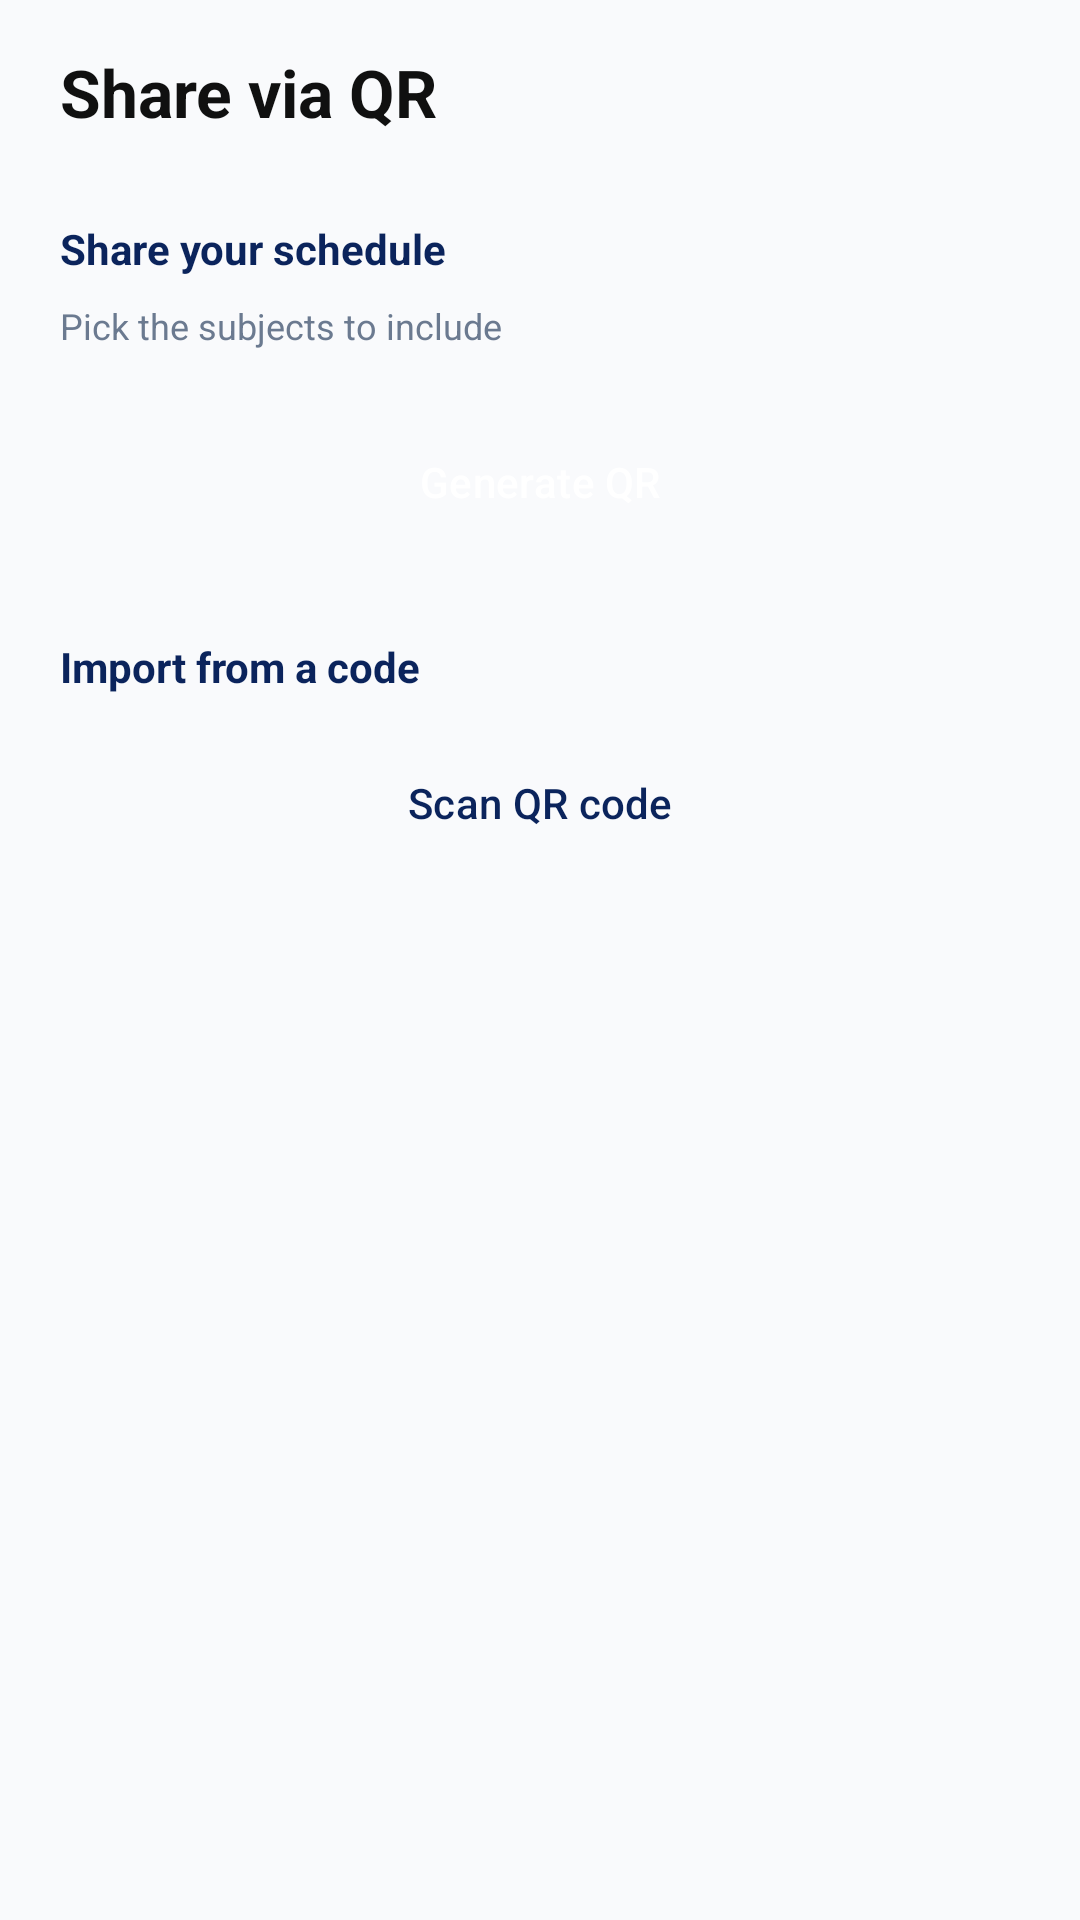

The Android layout XML behind this screen, and the referenced resources:
<!-- AndroidManifest.xml: application theme Theme.Acadex -->
<!-- res/layout/fragment_share_qr.xml -->
<ScrollView xmlns:android="http://schemas.android.com/apk/res/android" xmlns:app="http://schemas.android.com/apk/res-auto"
    style="@style/ScreenScroll"
    android:layout_width="match_parent" android:layout_height="match_parent">
    <LinearLayout style="@style/ScreenContent" android:layout_width="match_parent" android:layout_height="wrap_content">
        <TextView style="@style/Title" android:layout_width="wrap_content" android:layout_height="wrap_content" android:text="Share via QR"/>

        
        <TextView style="@style/Section" android:layout_width="wrap_content" android:layout_height="wrap_content" android:text="Share your schedule"/>
        <TextView style="@style/Hint" android:layout_width="wrap_content" android:layout_height="wrap_content" android:text="Pick the subjects to include"/>
        <LinearLayout android:id="@+id/subjectChecklist" android:layout_width="match_parent" android:layout_height="wrap_content" android:orientation="vertical" android:layout_marginTop="@dimen/gap_xs"/>
        <Button android:id="@+id/btnGenerate" style="@style/Btn" android:layout_width="match_parent" android:layout_height="@dimen/button_height" android:layout_marginTop="@dimen/gap_md" android:text="Generate QR"/>

        <com.google.android.material.card.MaterialCardView android:id="@+id/qrCard" style="@style/Card" android:layout_width="match_parent" android:layout_height="wrap_content" android:layout_marginTop="@dimen/gap_md" android:visibility="gone">
            <LinearLayout android:layout_width="match_parent" android:layout_height="wrap_content" android:orientation="vertical" android:gravity="center" android:padding="@dimen/card_padding">
                <ImageView android:id="@+id/ivQrResult" android:layout_width="220dp" android:layout_height="220dp" android:contentDescription="Generated QR code"/>
                <Button android:id="@+id/btnShareImage" style="@style/BtnOutline" android:layout_width="match_parent" android:layout_height="@dimen/button_height" android:layout_marginTop="@dimen/gap_md" android:text="Share QR code"/>
            </LinearLayout>
        </com.google.android.material.card.MaterialCardView>

        
        <TextView style="@style/Section" android:layout_width="wrap_content" android:layout_height="wrap_content" android:text="Import from a code"/>
        <Button android:id="@+id/btnScan" style="@style/BtnOutline" android:layout_width="match_parent" android:layout_height="@dimen/button_height" android:text="Scan QR code"/>
        <TextView android:id="@+id/tvImportError" style="@style/Sub" android:layout_width="wrap_content" android:layout_height="wrap_content" android:layout_marginTop="@dimen/gap_sm" android:textColor="@color/danger" android:visibility="gone"/>

        <LinearLayout android:id="@+id/importPreview" android:layout_width="match_parent" android:layout_height="wrap_content" android:orientation="vertical" android:layout_marginTop="@dimen/gap_md" android:visibility="gone"/>

        <LinearLayout android:id="@+id/importActions" android:layout_width="match_parent" android:layout_height="wrap_content" android:orientation="horizontal" android:layout_marginTop="@dimen/gap_md" android:visibility="gone">
            <Button android:id="@+id/btnImportCancel" style="@style/BtnOutline" android:layout_width="0dp" android:layout_height="@dimen/button_height" android:layout_weight="1" android:text="Cancel"/>
            <Button android:id="@+id/btnImportConfirm" style="@style/Btn" android:layout_width="0dp" android:layout_height="@dimen/button_height" android:layout_marginStart="@dimen/gap_md" android:layout_weight="1" android:text="Import"/>
        </LinearLayout>
    </LinearLayout>
</ScrollView>
<!-- resources referenced by this layout -->
<resources>
  <color name="danger">#B3261E</color>
  <dimen name="button_height">56dp</dimen>
  <dimen name="card_padding">16dp</dimen>
  <dimen name="gap_md">12dp</dimen>
  <dimen name="gap_sm">8dp</dimen>
  <dimen name="gap_xs">4dp</dimen>
  <style name="Btn" parent="Widget.Material3.Button">
          <item name="backgroundTint">@color/primary</item>
          <item name="android:textColor">@color/white</item>
      </style>
  <style name="BtnOutline" parent="Widget.Material3.Button.OutlinedButton">
          <item name="strokeColor">@color/dark</item>
          <item name="android:textColor">@color/dark</item>
      </style>
  <style name="Card" parent="Widget.Material3.CardView.Outlined">
          <item name="cardBackgroundColor">@color/white</item>
          <item name="strokeColor">@color/light</item>
          <item name="strokeWidth">1dp</item>
          <item name="cardCornerRadius">12dp</item>
          <item name="cardElevation">0dp</item>
      </style>
  <style name="Hint">
          <item name="android:textSize">12sp</item>
          <item name="android:textColor">@color/muted</item>
      </style>
  <style name="ScreenContent">
          <item name="android:orientation">vertical</item>
          <item name="android:paddingLeft">@dimen/screen_padding</item>
          <item name="android:paddingRight">@dimen/screen_padding</item>
          <item name="android:paddingTop">@dimen/screen_padding_top</item>
          <item name="android:paddingBottom">@dimen/screen_padding_bottom</item>
      </style>
  <style name="ScreenScroll">
          <item name="android:clipToPadding">false</item>
          <item name="android:scrollbars">none</item>
      </style>
  <style name="Section">
          <item name="android:textSize">14sp</item>
          <item name="android:textStyle">bold</item>
          <item name="android:textColor">@color/dark</item>
          <item name="android:paddingTop">@dimen/gap_xl</item>
          <item name="android:paddingBottom">@dimen/gap_sm</item>
      </style>
  <style name="Sub">
          <item name="android:textSize">12sp</item>
          <item name="android:textColor">@color/primary</item>
      </style>
  <style name="Title">
          <item name="android:textSize">22sp</item>
          <item name="android:textStyle">bold</item>
          <item name="android:textColor">@color/black</item>
          <item name="android:paddingBottom">@dimen/gap_xs</item>
      </style>
  <style name="Theme.Acadex" parent="Theme.Material3.Light.NoActionBar">
          <item name="colorPrimary">@color/primary</item>
          <item name="colorOnPrimary">@color/white</item>
          <item name="colorPrimaryContainer">@color/light</item>
          <item name="colorOnPrimaryContainer">@color/dark</item>
          
          <item name="colorSecondaryContainer">@color/primary_soft</item>
          <item name="colorOnSecondaryContainer">@color/dark</item>
          <item name="colorSurface">@color/white</item>
          <item name="colorOnSurface">@color/black</item>
          <item name="colorOnSurfaceVariant">@color/black</item>
          <item name="android:colorBackground">@color/bg</item>
          <item name="android:statusBarColor">@color/bg</item>
          <item name="android:windowLightStatusBar">true</item>
      </style>
  <color name="primary">#1340A5</color>
  <color name="white">#FFFFFF</color>
  <color name="dark">#0B245C</color>
  <color name="light">#BACCE0</color>
  <color name="muted">#6B7A90</color>
  <dimen name="screen_padding">20dp</dimen>
  <dimen name="screen_padding_top">16dp</dimen>
  <dimen name="screen_padding_bottom">96dp</dimen>
  <dimen name="gap_xl">24dp</dimen>
  <color name="black">#101010</color>
  <color name="primary_soft">#DCE6FA</color>
  <color name="bg">#F9FAFC</color>
</resources>
